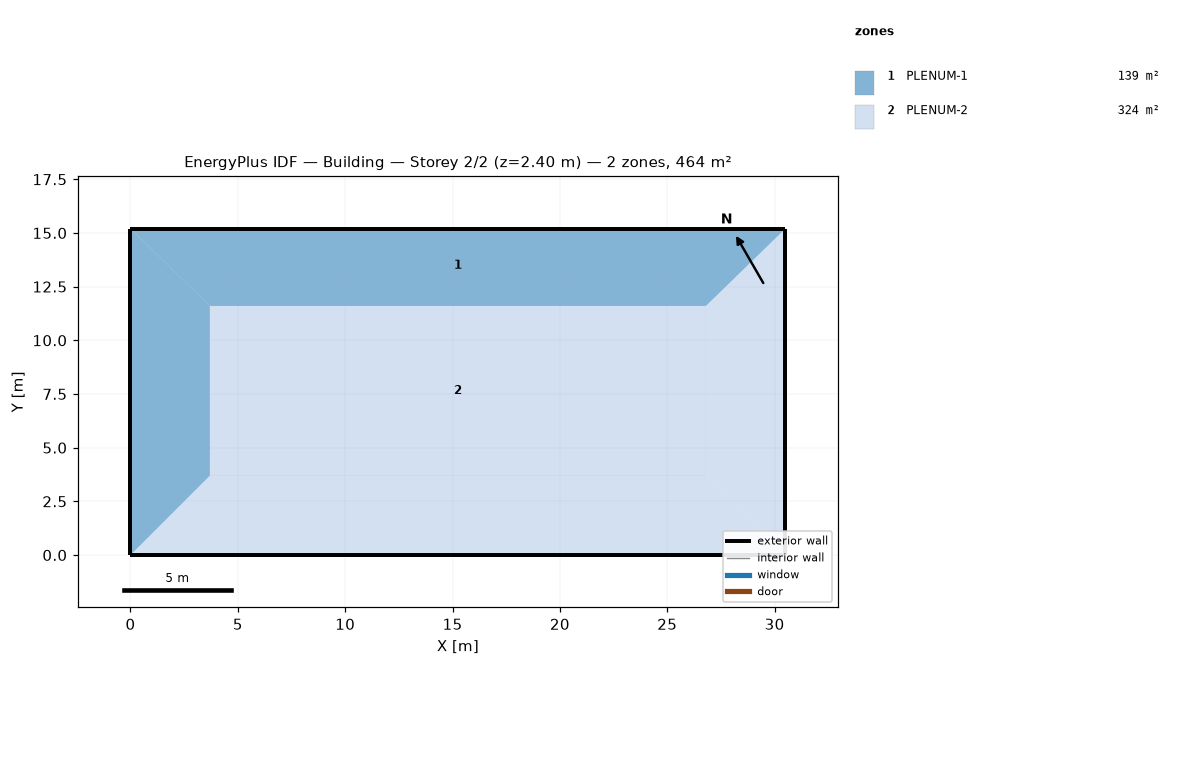
=== STOREY PLAN SPEC (per zone: floor XY polygon, exterior-wall plan segments, windows/doors) ===
zone 1: PLENUM-1  (139.2 m²)
  floor: (26.80, 11.60) (3.70, 11.60) (0.00, 15.20) (30.50, 15.20)
  floor: (3.70, 3.70) (0.00, 0.00) (0.00, 15.20) (3.70, 11.60)
  exterior wall: (30.50, 15.20) – (0.00, 15.20)  [30.5 m]
  exterior wall: (0.00, 15.20) – (0.00, 0.00)  [15.2 m]
zone 2: PLENUM-2  (324.4 m²)
  floor: (26.80, 3.70) (30.50, 0.00) (0.00, 0.00) (3.70, 3.70)
  floor: (26.80, 11.60) (30.50, 15.20) (30.50, 0.00) (26.80, 3.70)
  floor: (26.80, 11.60) (26.80, 3.70) (3.70, 3.70) (3.70, 11.60)
  exterior wall: (0.00, 0.00) – (30.50, 0.00)  [30.5 m]
  exterior wall: (30.50, 0.00) – (30.50, 15.20)  [15.2 m]

=== DERIVED (storey summary) ===
Building: Building
Storey: 2 of 2  (floor level z = 2.40 m)
Storey gross floor area: 463.6 m²
Zones on this storey: 2
  - PLENUM-1: floor 139.2 m²; exterior wall 45.7 m (27.4 m²); WWR 0.0%
  - PLENUM-2: floor 324.4 m²; exterior wall 45.7 m (27.4 m²); WWR 0.0%
Zone adjacency: (none detected)